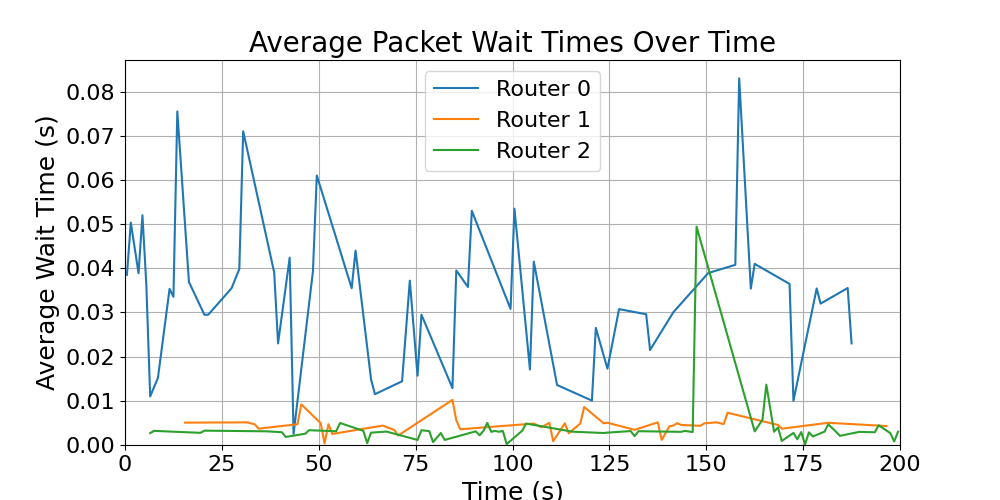

The data file committed next to this chart (first rows):
time_bin_mid, avg_wait_time
6.5, 0.002693
7.5, 0.0032
19.5, 0.002752
20.5, 0.00325
36.5, 0.003099
40.5, 0.00289
41.5, 0.001825
46.5, 0.002551
47.5, 0.00335
54.5, 0.003118
55.5, 0.004975
61.5, 0.003215
62.5, 0.000425
63.5, 0.002795
67.5, 0.003037
75.5, 0.001144
76.5, 0.003336
78.5, 0.003152
79.5, 0.00065
81.5, 0.002705
82.5, 0.00115
90.5, 0.003088
91.5, 0.0022
92.5, 0.003179
93.5, 0.005
94.5, 0.002993
95.5, 0.003175
96.5, 0.002992
97.5, 0.00318
98.5, 0.0002
102.5, 0.003228
103.5, 0.00485
115.5, 0.003013
123.5, 0.002714
124.5, 0.0028
130.5, 0.003155
131.5, 0.002
132.5, 0.003125
143.5, 0.002979
144.5, 0.003199
146.5, 0.00293
147.5, 0.04942
162.5, 0.003083
164.5, 0.005685
165.5, 0.01367
167.5, 0.003004
168.5, 0.003961
169.5, 0.000925
172.5, 0.002722
173.5, 0.0013
174.5, 0.002922
175.5, 0.000175
176.5, 0.002862
177.5, 0.001925
180.5, 0.003013
181.5, 0.004675
183.5, 0.002994
184.5, 0.002075
189.5, 0.002975
190.5, 0.002941
... 5 more rows
